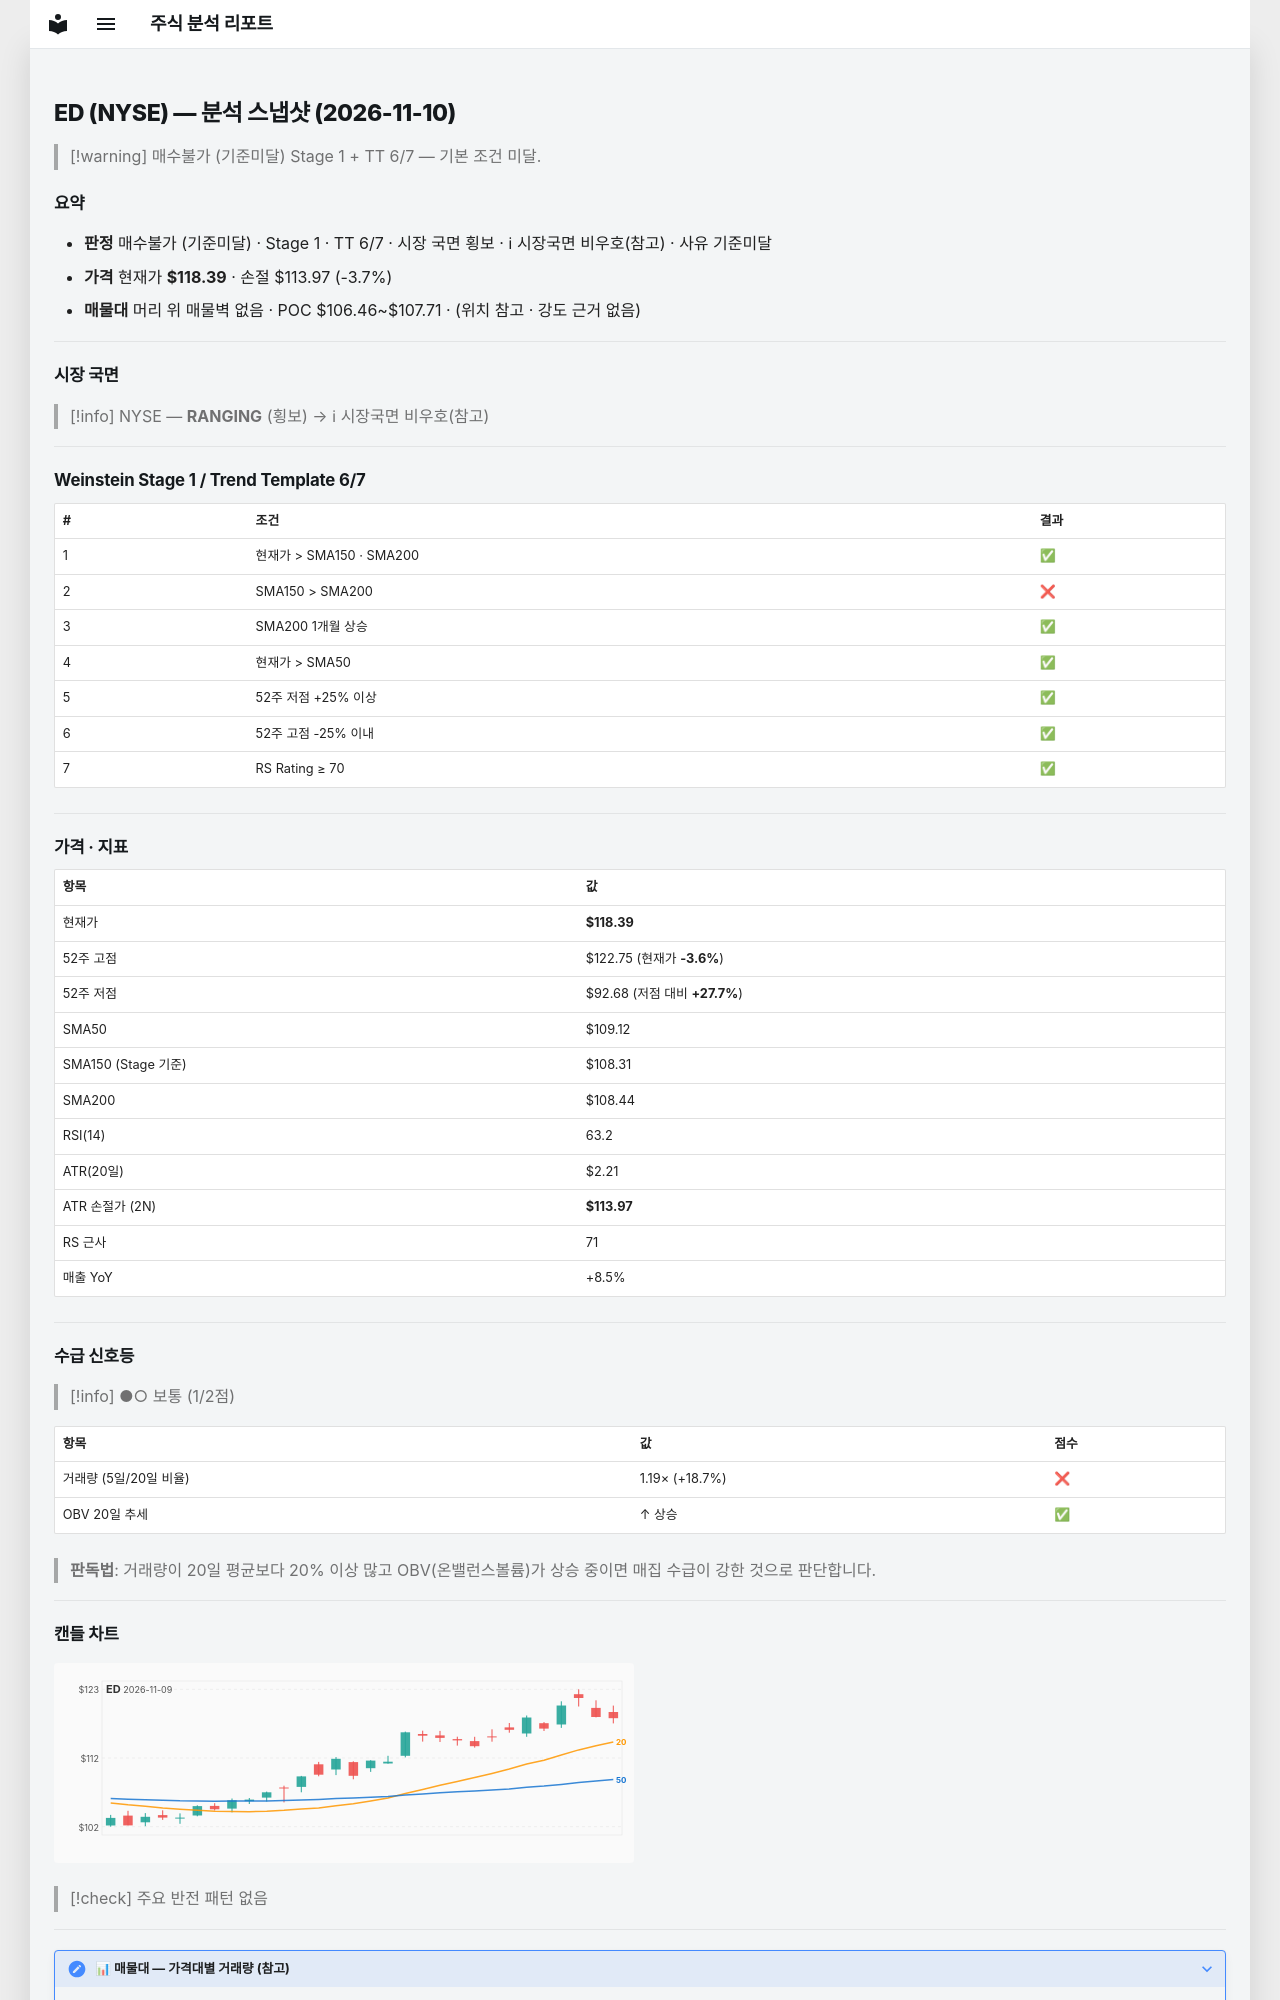

repository: soloandco/stock-reports · page: snapshots/ED-2026-11-10/index.html · generator: mkdocs

---
type: analysis-snapshot
title: ED 분석 스냅샷
ticker: ED
market: NYSE
created: 2026-11-10
updated: 2026-11-10
bar-date: 2026-11-09
verdict: 매수불가
verdict-reason: 기준미달
real-rr: 0.99
sma50-gap-pct: 8.5
weekly-position: 돌파후되돌림
weekly-overhead-price: 122.75
weekly-overhead-pct: 3.7
stage: 1
trend-template-score: 6
tt-max: 7
ma-set: sma-50-150-200
price: 118.38999938964844
stop-price: 113.97432422261114
market-regime: RANGING
supply-demand-score: 1/2
supply-demand-label: 보통
status: tracking
tags:
  - stock-agent
  - watchlist
  - ED
  - analysis
related:
  - "[[analysis-template]]"
---

# ED (NYSE) — 분석 스냅샷 (2026-11-10)

> [!warning] 매수불가 (기준미달)
> Stage 1 + TT 6/7 — 기본 조건 미달.

## 요약

- **판정** 매수불가 (기준미달) · Stage 1 · TT 6/7 · 시장 국면 횡보 · ℹ 시장국면 비우호(참고) · 사유 기준미달
- **가격** 현재가 **$118.39** · 손절 $113.97 (-3.7%)
- **매물대** 머리 위 매물벽 없음 · POC $106.46~$107.71 · (위치 참고 · 강도 근거 없음)

---

## 시장 국면

> [!info] NYSE — **RANGING** (횡보) → ℹ 시장국면 비우호(참고)

---

## Weinstein Stage 1 / Trend Template 6/7

| # | 조건 | 결과 |
|---|------|------|
| 1 | 현재가 > SMA150 · SMA200 | ✅ |
| 2 | SMA150 > SMA200 | ❌ |
| 3 | SMA200 1개월 상승 | ✅ |
| 4 | 현재가 > SMA50 | ✅ |
| 5 | 52주 저점 +25% 이상 | ✅ |
| 6 | 52주 고점 -25% 이내 | ✅ |
| 7 | RS Rating ≥ 70 | ✅ |

---

## 가격 · 지표

| 항목 | 값 |
|------|---|
| 현재가 | **$118.39** |
| 52주 고점 | $122.75 (현재가 **-3.6%**) |
| 52주 저점 | $92.68 (저점 대비 **+27.7%**) |
| SMA50 | $109.12 |
| SMA150 (Stage 기준) | $108.31 |
| SMA200 | $108.44 |
| RSI(14) | 63.2 |
| ATR(20일) | $2.21 |
| ATR 손절가 (2N) | **$113.97** |
| RS 근사 | 71 |
| 매출 YoY | +8.5% |

---
## 수급 신호등

> [!info] ●○ 보통 (1/2점)

| 항목 | 값 | 점수 |
|------|------|------|
| 거래량 (5일/20일 비율) | 1.19× (+18.7%) | ❌ |
| OBV 20일 추세 | ↑ 상승 | ✅ |

> **판독법**: 거래량이 20일 평균보다 20% 이상 많고 OBV(온밸런스볼륨)가 상승 중이면 매집 수급이 강한 것으로 판단합니다.

---
